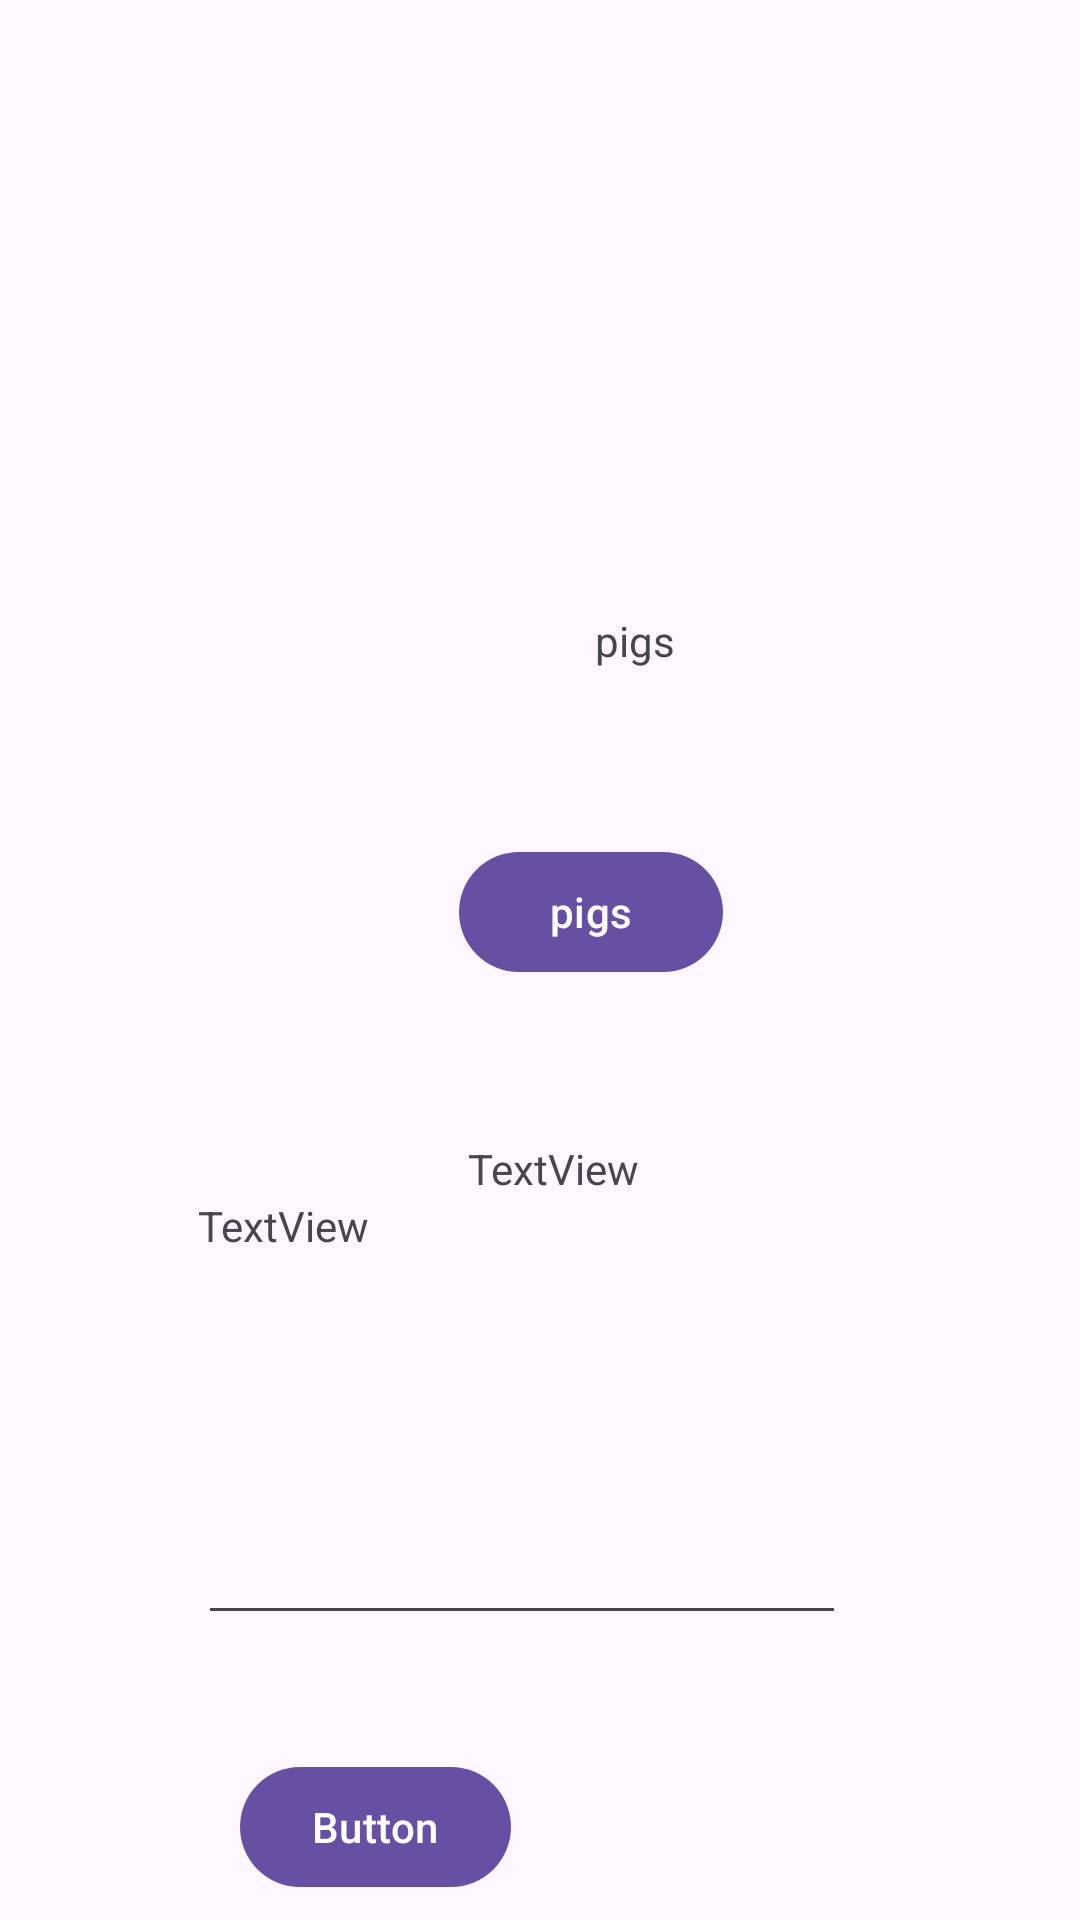

Layout XML and referenced resources for this Android screen:
<!-- AndroidManifest.xml: application theme Theme.DifferentActivities -->
<!-- res/layout/activity_settings.xml -->
<?xml version="1.0" encoding="utf-8"?>
<androidx.constraintlayout.widget.ConstraintLayout xmlns:android="http://schemas.android.com/apk/res/android"
    xmlns:app="http://schemas.android.com/apk/res-auto"
    xmlns:tools="http://schemas.android.com/tools"
    android:id="@+id/main"
    android:layout_width="match_parent"
    android:layout_height="match_parent"
    tools:context=".SettingsActivity">

    <androidx.constraintlayout.widget.ConstraintLayout
        android:layout_width="361dp"
        android:layout_height="775dp"
        android:layout_marginStart="16dp"
        android:layout_marginTop="16dp"
        app:layout_constraintStart_toStartOf="parent"
        app:layout_constraintTop_toTopOf="parent">

        <TextView
            android:id="@+id/textView2"
            android:layout_width="wrap_content"
            android:layout_height="wrap_content"
            android:layout_marginTop="188dp"
            android:layout_marginEnd="152dp"
            android:text="@string/my_string"
            app:layout_constraintEnd_toEndOf="parent"
            app:layout_constraintTop_toTopOf="parent" />

        <Button
            android:id="@+id/button6"
            android:layout_width="wrap_content"
            android:layout_height="wrap_content"
            android:layout_marginTop="264dp"
            android:layout_marginEnd="136dp"
            android:text="@string/my_string"
            app:layout_constraintEnd_toEndOf="parent"
            app:layout_constraintTop_toTopOf="parent" />

        <TextView
            android:id="@+id/textView"
            android:layout_width="wrap_content"
            android:layout_height="wrap_content"
            android:layout_marginTop="364dp"
            android:layout_marginEnd="164dp"
            android:text="TextView"
            app:layout_constraintEnd_toEndOf="parent"
            app:layout_constraintTop_toTopOf="parent" />

        <EditText
            android:id="@+id/editTextTextMultiLine2"
            android:layout_width="216dp"
            android:layout_height="103dp"
            android:layout_marginStart="50dp"
            android:layout_marginTop="43dp"
            android:ems="10"
            android:gravity="start|top"
            android:inputType="textMultiLine"
            app:layout_constraintStart_toStartOf="parent"
            app:layout_constraintTop_toBottomOf="@+id/textView" />

        <Button
            android:id="@+id/button7"
            android:layout_width="wrap_content"
            android:layout_height="wrap_content"
            android:layout_marginStart="64dp"
            android:layout_marginTop="40dp"
            android:text="Button"
            app:layout_constraintStart_toStartOf="parent"
            app:layout_constraintTop_toBottomOf="@+id/editTextTextMultiLine2" />

        <TextView
            android:id="@+id/textView3"
            android:layout_width="wrap_content"
            android:layout_height="wrap_content"
            android:layout_marginStart="50dp"
            android:layout_marginTop="383dp"
            android:text="TextView"
            app:layout_constraintStart_toStartOf="parent"
            app:layout_constraintTop_toTopOf="parent" />

    </androidx.constraintlayout.widget.ConstraintLayout>

</androidx.constraintlayout.widget.ConstraintLayout>
<!-- resources referenced by this layout -->
<resources>
  <string name="my_string">pigs</string>
  <style name="Theme.DifferentActivities" parent="Base.Theme.DifferentActivities" />
  <style name="Base.Theme.DifferentActivities" parent="Theme.Material3.DayNight.NoActionBar">
          
          
      </style>
</resources>
